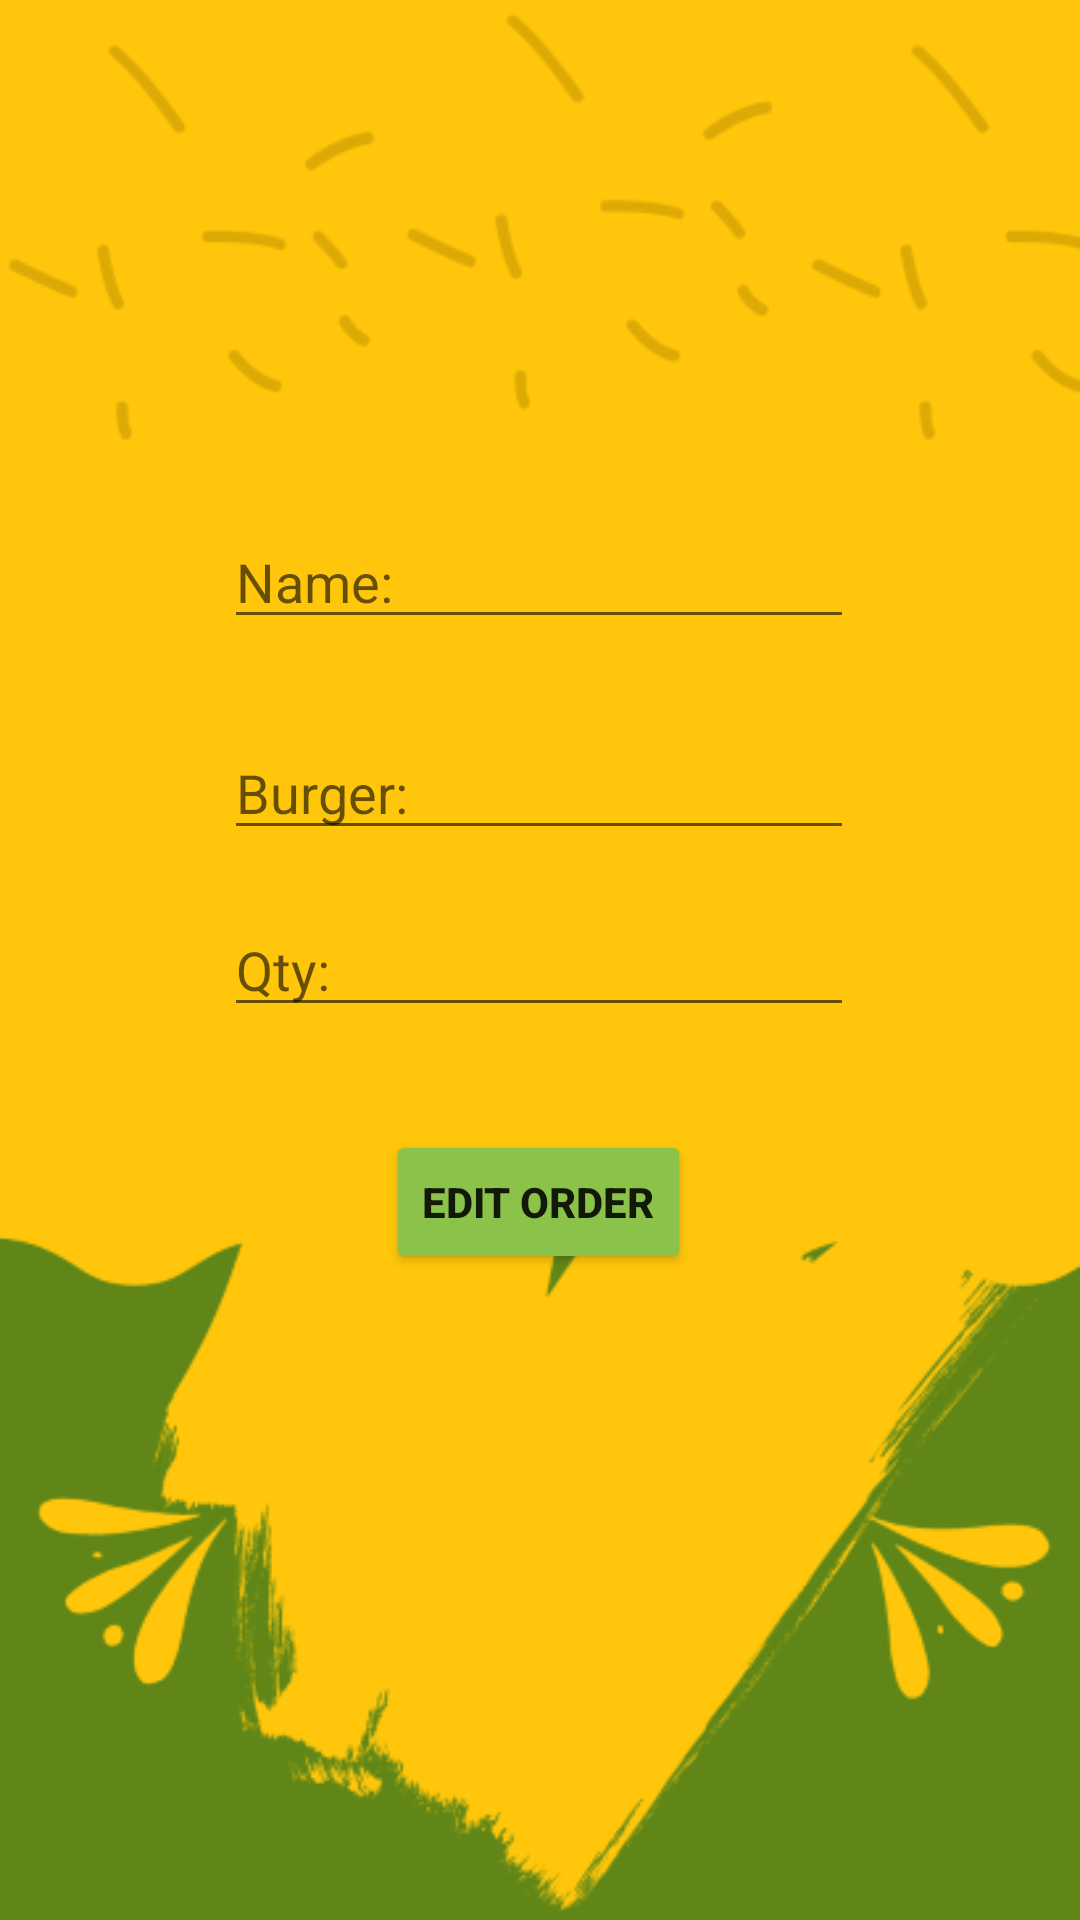

Layout XML and referenced resources for this Android screen:
<!-- AndroidManifest.xml: application theme Theme.ME1Delicioso -->
<!-- res/layout/activity_edit_order.xml -->
<?xml version="1.0" encoding="utf-8"?>
<androidx.constraintlayout.widget.ConstraintLayout xmlns:android="http://schemas.android.com/apk/res/android"
    xmlns:app="http://schemas.android.com/apk/res-auto"
    xmlns:tools="http://schemas.android.com/tools"
    android:layout_width="match_parent"
    android:layout_height="match_parent"
    android:background="@drawable/no"
    tools:context=".EditOrder">


    <EditText
        android:id="@+id/name"
        android:layout_width="wrap_content"
        android:layout_height="wrap_content"
        android:ems="10"
        android:hint="Name:"
        android:inputType="textPersonName"
        app:layout_constraintBottom_toBottomOf="parent"
        app:layout_constraintEnd_toEndOf="parent"
        app:layout_constraintHorizontal_bias="0.497"
        app:layout_constraintStart_toStartOf="parent"
        app:layout_constraintTop_toTopOf="parent"
        app:layout_constraintVertical_bias="0.287" />

    <EditText
        android:id="@+id/burg"
        android:layout_width="wrap_content"
        android:layout_height="wrap_content"
        android:layout_marginTop="25dp"
        android:ems="10"
        android:hint="Burger:"
        android:inputType="textPersonName"
        app:layout_constraintBottom_toBottomOf="parent"
        app:layout_constraintEnd_toEndOf="parent"
        app:layout_constraintHorizontal_bias="0.497"
        app:layout_constraintStart_toStartOf="parent"
        app:layout_constraintTop_toTopOf="parent"
        app:layout_constraintVertical_bias="0.378" />

    <EditText
        android:id="@+id/qty"
        android:layout_width="wrap_content"
        android:layout_height="wrap_content"
        android:layout_marginTop="25dp"
        android:ems="10"
        android:hint="Qty:"
        android:inputType="textPersonName"
        app:layout_constraintBottom_toBottomOf="parent"
        app:layout_constraintEnd_toEndOf="parent"
        app:layout_constraintHorizontal_bias="0.497"
        app:layout_constraintStart_toStartOf="parent"
        app:layout_constraintTop_toTopOf="parent"
        app:layout_constraintVertical_bias="0.481" />

    <Button
        android:id="@+id/btnQuery"
        android:layout_width="wrap_content"
        android:layout_height="wrap_content"
        android:layout_marginTop="25dp"
        android:backgroundTint="#8BC34A"
        android:text="edit order"
        android:textStyle="bold"
        app:layout_constraintBottom_toBottomOf="parent"
        app:layout_constraintEnd_toEndOf="parent"
        app:layout_constraintHorizontal_bias="0.498"
        app:layout_constraintStart_toStartOf="parent"
        app:layout_constraintTop_toTopOf="parent"
        app:layout_constraintVertical_bias="0.62" />

</androidx.constraintlayout.widget.ConstraintLayout>
<!-- resources referenced by this layout -->
<resources>
  <!-- drawable no: png bitmap (drawable, 34185 bytes) -->
  <style name="Theme.ME1Delicioso" parent="Theme.MaterialComponents.DayNight.NoActionBar">
          
          <item name="colorPrimary">@color/purple_500</item>
          <item name="colorPrimaryVariant">@color/purple_700</item>
          <item name="colorOnPrimary">@color/white</item>
          
          <item name="colorSecondary">@color/teal_200</item>
          <item name="colorSecondaryVariant">@color/teal_700</item>
          <item name="colorOnSecondary">@color/black</item>
          
          <item name="android:statusBarColor">?attr/colorPrimaryVariant</item>
          
      </style>
  <!-- not gathered from this repository: default colours our renderer supplied (Android Studio template values) -->
  <color name="purple_500">#FF6200EE</color>
  <color name="purple_700">#FF3700B3</color>
  <color name="teal_200">#FF03DAC5</color>
  <color name="teal_700">#FF018786</color>
  <color name="black">#FF000000</color>
  <color name="white">#FFFFFFFF</color>
</resources>
